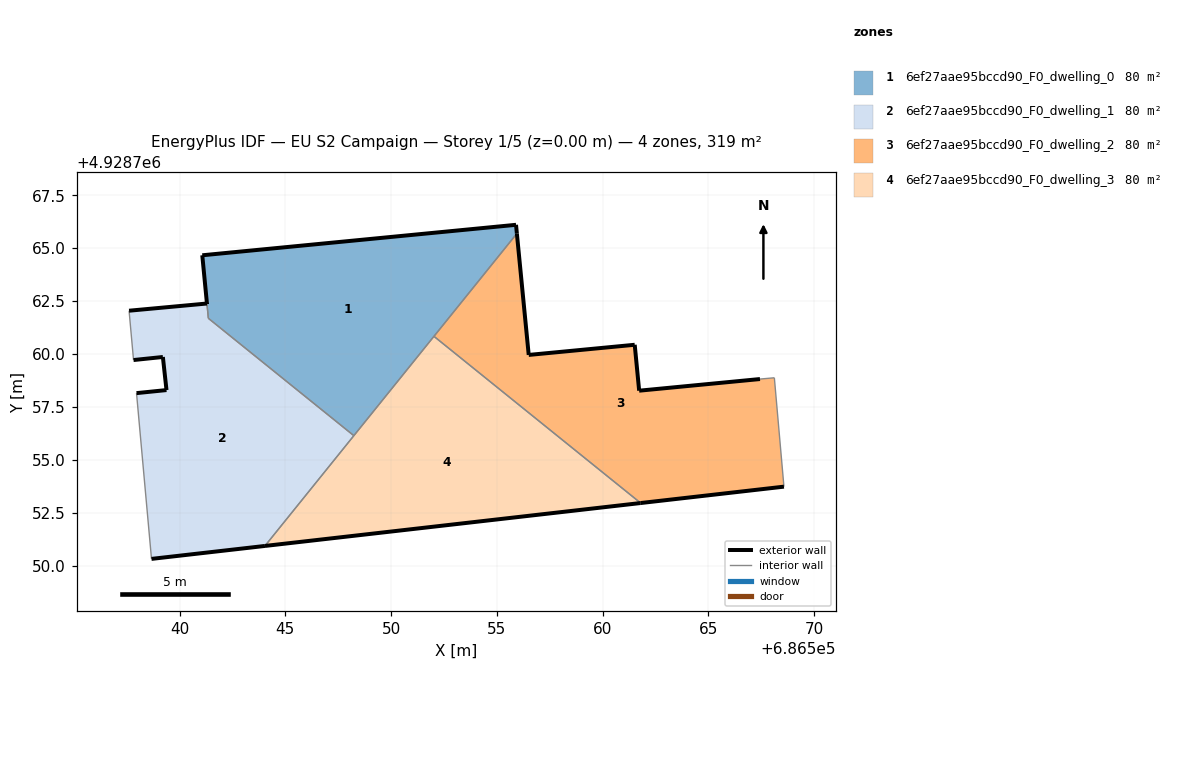
=== STOREY PLAN SPEC (per zone: floor XY polygon, exterior-wall plan segments, windows/doors) ===
zone 1: 6ef27aae95bccd90_F0_dwelling_0  (79.6 m²)
  floor: (686548.24, 4928756.14) (686555.94, 4928765.69) (686555.90, 4928766.10) (686541.07, 4928764.66) (686541.36, 4928761.68)
  exterior wall: (686541.29, 4928762.39) – (686541.29, 4928762.38)  [0.0 m]
  exterior wall: (686541.29, 4928762.39) – (686541.07, 4928764.66)  [2.3 m]
  exterior wall: (686541.07, 4928764.66) – (686555.90, 4928766.10)  [14.9 m]
  exterior wall: (686555.90, 4928766.10) – (686555.94, 4928765.69)  [0.4 m]
  interior walls: 4
zone 2: 6ef27aae95bccd90_F0_dwelling_1  (80.1 m²)
  floor: (686544.04, 4928750.93) (686548.24, 4928756.14) (686541.36, 4928761.68) (686541.29, 4928762.38) (686537.61, 4928762.04) (686537.82, 4928759.71) (686539.21, 4928759.86) (686539.38, 4928758.29) (686537.97, 4928758.15) (686538.67, 4928750.31)
  exterior wall: (686537.61, 4928762.04) – (686541.29, 4928762.38)  [3.7 m]
  exterior wall: (686544.04, 4928750.93) – (686538.67, 4928750.31)  [5.4 m]
  exterior wall: (686537.97, 4928758.15) – (686539.38, 4928758.29)  [1.4 m]
  exterior wall: (686539.38, 4928758.29) – (686539.21, 4928759.86)  [1.6 m]
  exterior wall: (686539.21, 4928759.86) – (686537.82, 4928759.71)  [1.4 m]
  interior walls: 5
zone 3: 6ef27aae95bccd90_F0_dwelling_2  (79.8 m²)
  floor: (686568.57, 4928753.73) (686568.11, 4928758.87) (686567.43, 4928758.81) (686561.72, 4928758.26) (686561.51, 4928760.43) (686556.50, 4928759.95) (686555.94, 4928765.69) (686552.02, 4928760.83) (686561.79, 4928752.95)
  exterior wall: (686561.51, 4928760.43) – (686561.72, 4928758.26)  [2.2 m]
  exterior wall: (686561.72, 4928758.26) – (686567.43, 4928758.81)  [5.7 m]
  exterior wall: (686568.57, 4928753.73) – (686561.79, 4928752.95)  [6.8 m]
  exterior wall: (686555.94, 4928765.69) – (686556.50, 4928759.95)  [5.8 m]
  exterior wall: (686556.50, 4928759.95) – (686561.51, 4928760.43)  [5.0 m]
  interior walls: 4
zone 4: 6ef27aae95bccd90_F0_dwelling_3  (79.9 m²)
  floor: (686561.79, 4928752.95) (686552.02, 4928760.83) (686544.04, 4928750.93)
  exterior wall: (686561.79, 4928752.95) – (686544.04, 4928750.93)  [17.9 m]
  interior walls: 3

=== DERIVED (storey summary) ===
Building: EU S2 Campaign
Storey: 1 of 5  (floor level z = 0.00 m)
Storey gross floor area: 319.4 m²
Zones on this storey: 4
  - 6ef27aae95bccd90_F0_dwelling_0: floor 79.6 m²; exterior wall 17.6 m (52.8 m²); WWR 0.0%
  - 6ef27aae95bccd90_F0_dwelling_1: floor 80.1 m²; exterior wall 13.5 m (40.5 m²); WWR 0.0%
  - 6ef27aae95bccd90_F0_dwelling_2: floor 79.8 m²; exterior wall 25.5 m (76.6 m²); WWR 0.0%
  - 6ef27aae95bccd90_F0_dwelling_3: floor 79.9 m²; exterior wall 17.9 m (53.6 m²); WWR 0.0%
Zone adjacency (shared interzone walls):
  - 6ef27aae95bccd90_F0_dwelling_0 ↔ 6ef27aae95bccd90_F0_dwelling_1
  - 6ef27aae95bccd90_F0_dwelling_0 ↔ 6ef27aae95bccd90_F0_dwelling_2
  - 6ef27aae95bccd90_F0_dwelling_0 ↔ 6ef27aae95bccd90_F0_dwelling_3
  - 6ef27aae95bccd90_F0_dwelling_1 ↔ 6ef27aae95bccd90_F0_dwelling_3
  - 6ef27aae95bccd90_F0_dwelling_2 ↔ 6ef27aae95bccd90_F0_dwelling_3